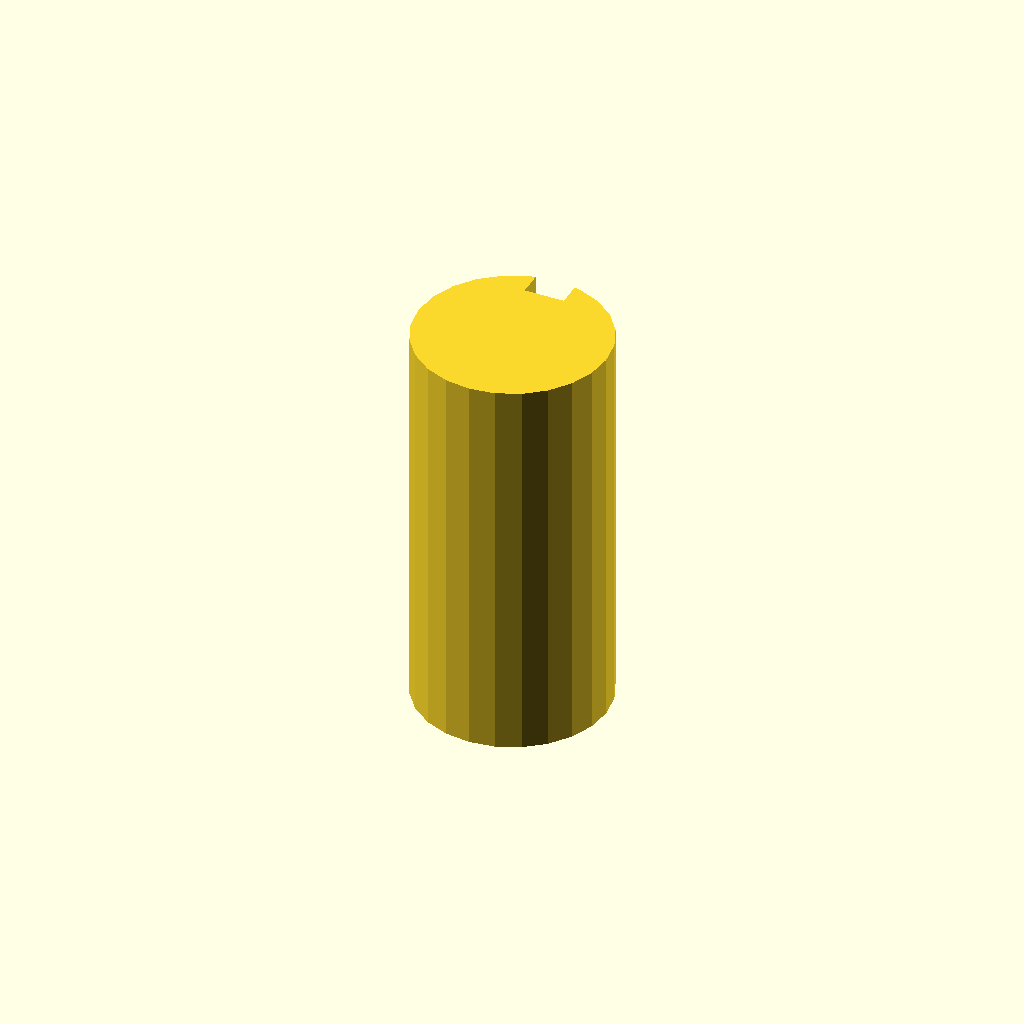
Cell 1: the model at its default parameters.
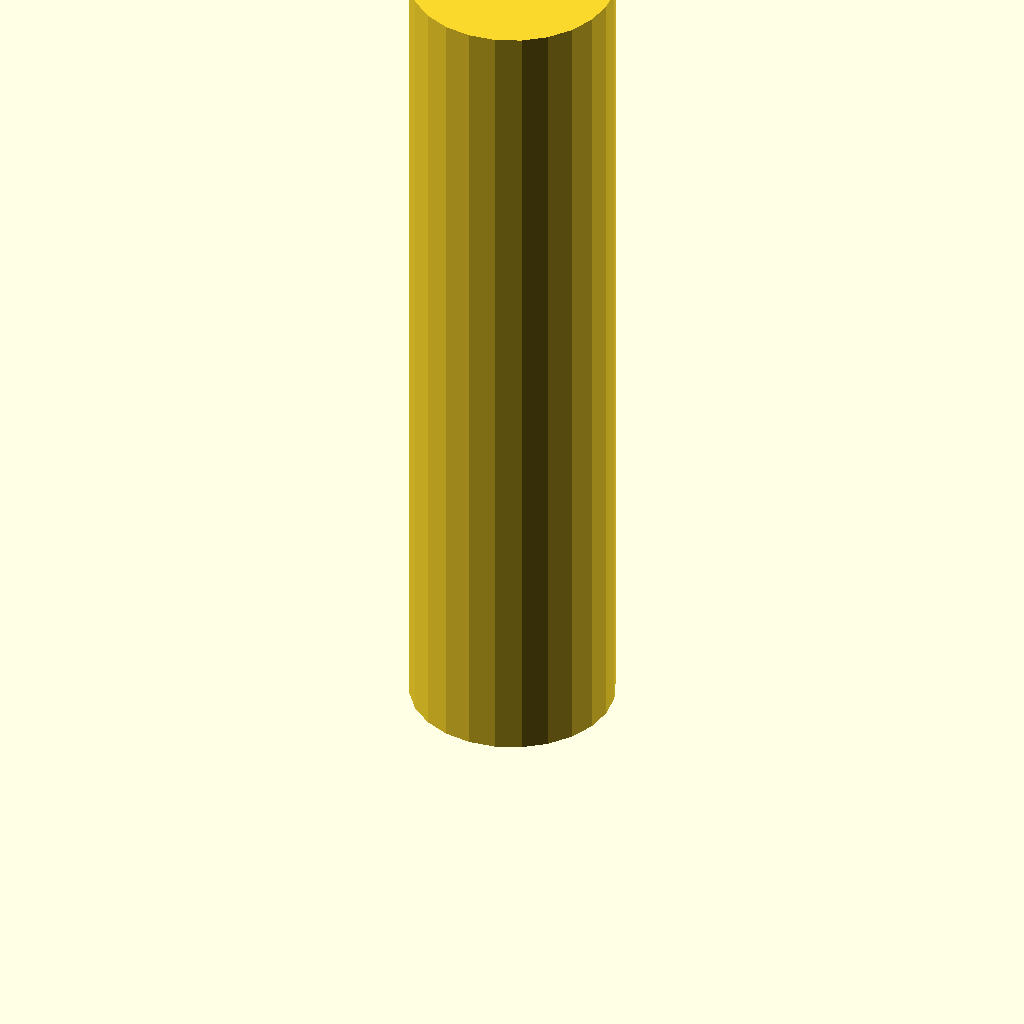
Cell 2 — plate_t set to 100, the other parameters unchanged.
All cells are drawn from one camera (rotation 55°, 0°, 25°, orthographic, colour scheme Cornfield), so only the parameter changes between them.
Source of the model, optional_data/data/sketch3/keyways/part_0045.scad:
$fn = 32;

// ----------------------------------------------------------------------
// Keyway shaft: d24 shaft, key 5 x 3 mm
// ----------------------------------------------------------------------

// --- parameters (mm) ---
shaft_r = 12;             // shaft radius
key_w = 5;                // keyway width
key_d = 3;                // keyway depth below the surface line
plate_t = 50;             // shaft length, Z (extrusion height)

shaft_d = 2 * shaft_r;  // shaft diameter
circle_step = 15;  // polygon sampling step, degrees

profile = [[8.894, 23.591], [6, 22.392], [3.515, 20.485], [1.608, 18], [0.409, 15.106], [0, 12], [0.409, 8.894], [1.608, 6], [3.515, 3.515], [6, 1.608], [8.894, 0.409], [12, 0], [15.106, 0.409], [18, 1.608], [20.485, 3.515], [22.392, 6], [23.591, 8.894], [24, 12], [23.591, 15.106], [22.392, 18], [20.485, 20.485], [18, 22.392], [15.106, 23.591], [14.5, 23.737], [14.5, 20.737], [9.5, 20.737], [9.5, 23.737]];  // primary outline, 27 points, counter clockwise

// --- the one profile operation ---
linear_extrude(height = plate_t) polygon(points = profile);
Parameter table extracted from the source (name, type, default, range or options):
shaft_r: number, default 12
key_w: number, default 5
key_d: number, default 3
plate_t: number, default 50
circle_step: number, default 15
